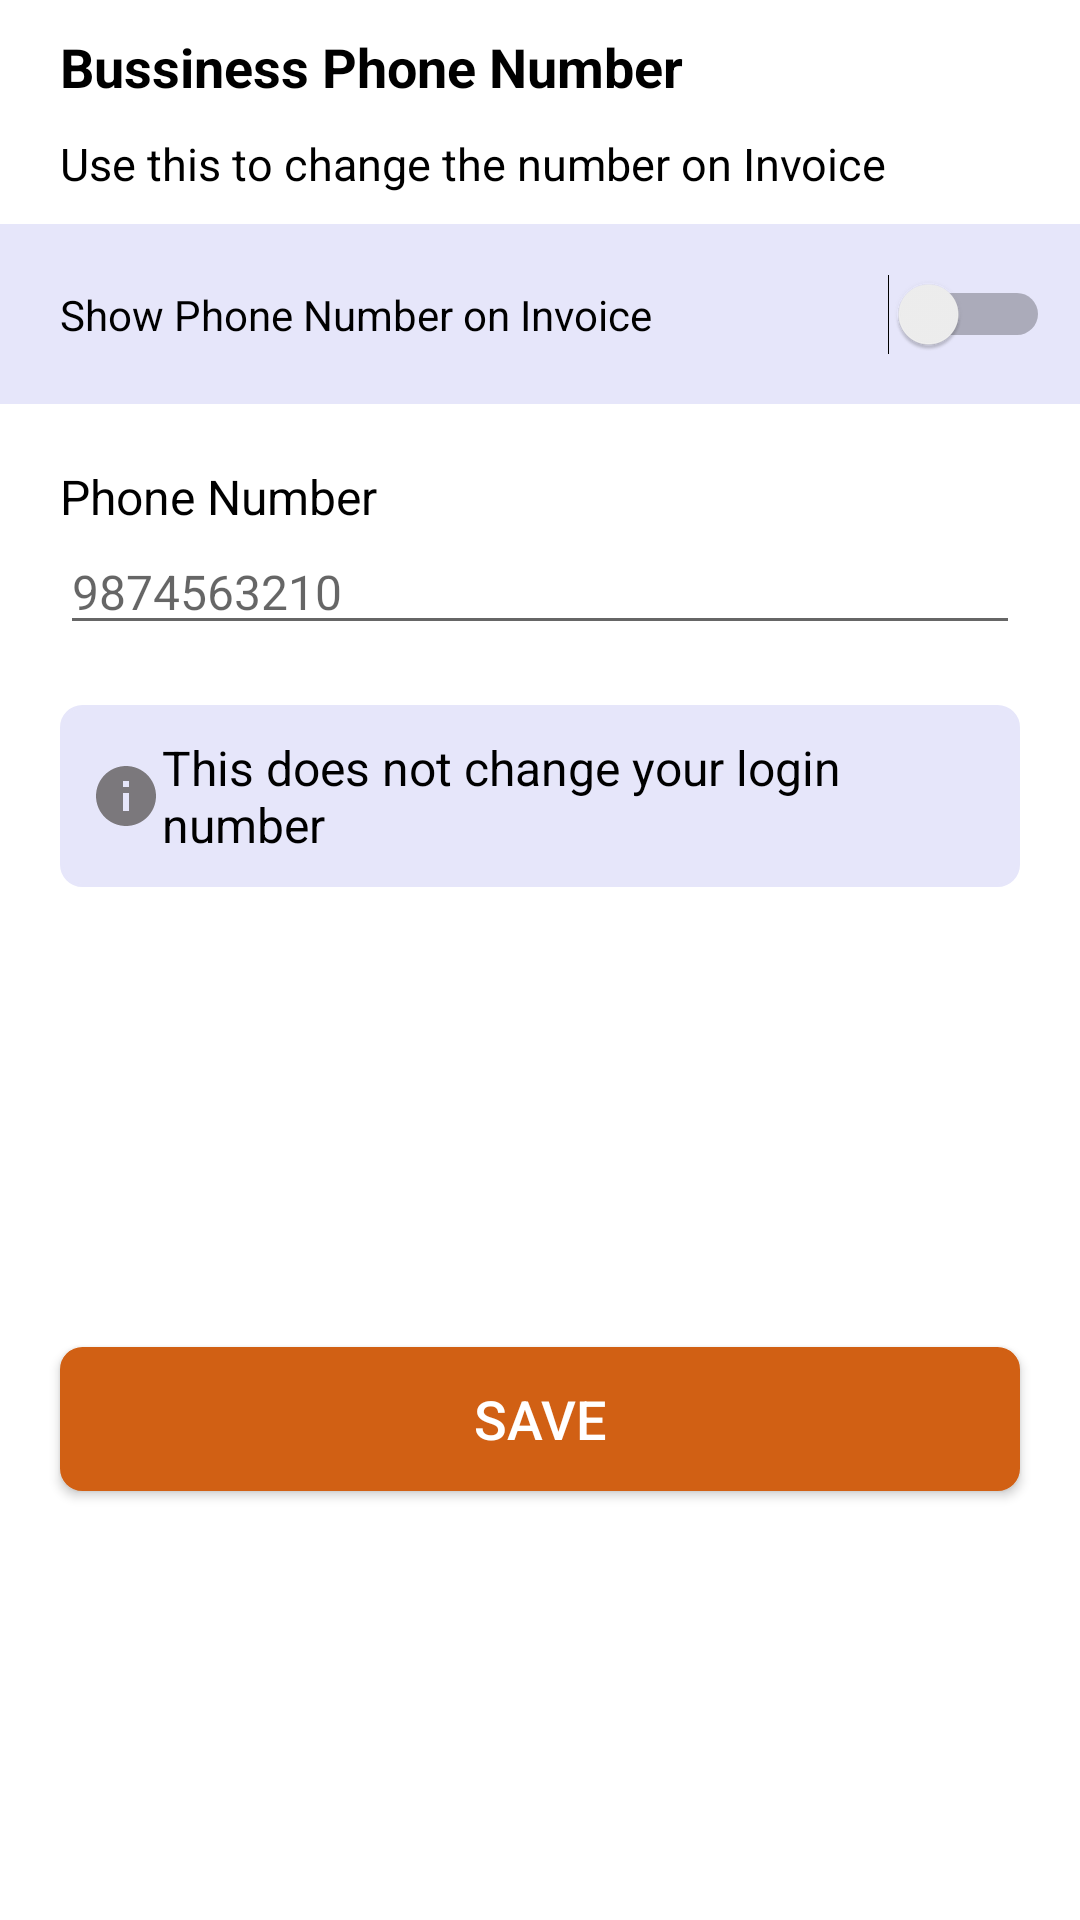

Here is an Android app screen rendered from its layout file. Give the layout XML and the strings, colors and styles it references.
<!-- AndroidManifest.xml: application theme Theme.Invoice -->
<!-- res/layout/fragment_business_phone_number_b_s.xml -->
<?xml version="1.0" encoding="utf-8"?>
<androidx.constraintlayout.widget.ConstraintLayout xmlns:android="http://schemas.android.com/apk/res/android"
    xmlns:app="http://schemas.android.com/apk/res-auto"
    xmlns:tools="http://schemas.android.com/tools"
    android:layout_width="match_parent"
    android:layout_height="match_parent"
    app:layout_behavior="@string/bottom_sheet_behavior"
    tools:context=".ui.home.ui.fragment.PhoneNumberBottomSheetFragment"
    >

    <ImageView
        android:id="@+id/phone_cancel_iv"
        android:layout_width="wrap_content"
        android:layout_height="wrap_content"
        android:layout_marginRight="20dp"
        android:src="@drawable/cancel"
        app:layout_constraintBottom_toTopOf="@+id/constran"
        app:layout_constraintEnd_toEndOf="parent"
        app:layout_constraintTop_toTopOf="parent" />

    <TextView
        android:id="@+id/header_phone_tv"
        android:layout_width="wrap_content"
        android:layout_height="wrap_content"
        android:layout_marginLeft="20dp"
        android:layout_marginTop="10dp"
        android:text="Bussiness Phone Number"
        android:textColor="@color/black"
        android:textSize="18sp"
        android:textStyle="bold"
        app:layout_constraintStart_toStartOf="parent"
        app:layout_constraintTop_toTopOf="parent" />

    <TextView
        android:id="@+id/subheader_tv"
        android:layout_width="wrap_content"
        android:layout_height="wrap_content"
        android:layout_marginLeft="20dp"
        android:layout_marginTop="10dp"
        android:text="Use this to change the number on Invoice"
        android:textColor="@color/black"
        android:textSize="15sp"
        app:layout_constraintStart_toStartOf="parent"
        app:layout_constraintTop_toBottomOf="@+id/header_phone_tv" />

    <androidx.constraintlayout.widget.ConstraintLayout
        android:id="@+id/constran"
        android:layout_width="match_parent"
        android:layout_height="wrap_content"
        android:layout_marginTop="10dp"
        android:background="#E6E6FA"
        android:padding="10dp"
        app:layout_constraintEnd_toEndOf="parent"
        app:layout_constraintStart_toStartOf="parent"
        app:layout_constraintTop_toBottomOf="@+id/subheader_tv">

        <TextView
            android:layout_width="wrap_content"
            android:layout_height="wrap_content"
            android:layout_marginLeft="10dp"
            android:text="Show Phone Number on Invoice"
            android:textColor="@color/black"
            app:layout_constraintBottom_toBottomOf="parent"
            app:layout_constraintStart_toStartOf="parent"
            app:layout_constraintTop_toTopOf="parent" />

        <Switch
            android:layout_width="100dp"
            android:layout_height="40dp"
            app:layout_constraintEnd_toEndOf="parent"
            android:backgroundTint="@color/white"
            app:layout_constraintTop_toTopOf="parent" />


    </androidx.constraintlayout.widget.ConstraintLayout>

    <TextView
        android:id="@+id/number_tv"
        android:layout_width="wrap_content"
        android:layout_height="wrap_content"
        android:layout_marginLeft="20dp"
        android:layout_marginTop="20dp"
        android:text="Phone Number"
        android:textColor="@color/black"
        android:textSize="16sp"
        app:layout_constraintStart_toStartOf="parent"
        app:layout_constraintTop_toBottomOf="@+id/constran" />

    <EditText
        android:id="@+id/number_et"
        android:layout_width="match_parent"
        android:layout_height="wrap_content"
        android:layout_marginLeft="20dp"
        android:layout_marginRight="20dp"
        android:hint="9874563210"
        android:textColor="@color/black"
        android:textSize="16sp"
        app:layout_constraintEnd_toEndOf="parent"
        app:layout_constraintStart_toStartOf="parent"
        app:layout_constraintTop_toBottomOf="@+id/number_tv" />


    <TextView
        android:id="@+id/info_tv"
        android:layout_width="match_parent"
        android:layout_height="wrap_content"
        android:layout_marginLeft="20dp"
        android:layout_marginTop="20dp"
        android:layout_marginRight="20dp"
        android:background="@drawable/btn"
        android:backgroundTint="#E6E6FA"
        android:drawableLeft="@drawable/info"
        android:text="This does not change your login number"
        android:textColor="@color/black"
        android:textSize="16sp"
        app:layout_constraintStart_toStartOf="parent"
        app:layout_constraintTop_toBottomOf="@+id/number_et" />

    <androidx.appcompat.widget.AppCompatButton
        android:id="@+id/save_phone_tv"
        android:layout_width="match_parent"
        android:layout_height="wrap_content"
        android:layout_marginLeft="20dp"
        android:layout_marginTop="20dp"
        android:layout_marginRight="20dp"
        android:background="@drawable/button"
        android:padding="10dp"
        android:text="Save"
        android:textSize="18sp"
        android:backgroundTint="@color/mainColor"
        android:textColor="@color/white"
        app:layout_constraintEnd_toEndOf="parent"
        app:layout_constraintStart_toStartOf="parent"
        app:layout_constraintTop_toBottomOf="@+id/info_tv"
        app:layout_constraintBottom_toBottomOf="parent"
        android:layout_marginBottom="10dp"/>

<ProgressBar
    android:id="@+id/progressBarPhone"
    android:layout_width="wrap_content"
    android:layout_height="wrap_content"
    app:layout_constraintTop_toTopOf="parent"
    app:layout_constraintStart_toStartOf="parent"
    app:layout_constraintEnd_toEndOf="parent"
    app:layout_constraintBottom_toBottomOf="parent"
    android:visibility="gone"
    />
</androidx.constraintlayout.widget.ConstraintLayout>
<!-- resources referenced by this layout -->
<resources>
  <color name="black">#FF000000</color>
  <color name="mainColor">#D16014</color>
  <color name="white">#FFFFFFFF</color>
  <!-- drawable btn (drawable-v24) -->
  <?xml version="1.0" encoding="UTF-8"?>
  <shape
      xmlns:android="http://schemas.android.com/apk/res/android">
      <stroke
          android:width="1dp"
          android:color="#000000"/>
      <corners
          android:radius="7dp" />
  
      <padding
          android:left="10dp"
          android:right="10dp"
          android:top="10dp"
          android:bottom="10dp"/>
  
      <solid android:color="#FFFFFF"/>
  
  </shape>
  <!-- drawable button (drawable-v24) -->
  <?xml version="1.0" encoding="UTF-8"?>
  <shape
      xmlns:android="http://schemas.android.com/apk/res/android">
      <stroke
          android:width="1dp"
          android:color="#FFFFFF"/>
      <corners
          android:radius="7dp" />
  
      <padding
          android:left="10dp"
          android:right="10dp"
          android:top="10dp"
          android:bottom="10dp"/>
  
      <solid android:color="#FFFFFF"/>
  
  </shape>
  <!-- drawable info (drawable-v24) -->
  <vector android:height="24dp" android:tint="#7B787C"
      android:viewportHeight="24" android:viewportWidth="24"
      android:width="24dp" xmlns:android="http://schemas.android.com/apk/res/android">
      <path android:fillColor="@android:color/white" android:pathData="M12,2C6.48,2 2,6.48 2,12s4.48,10 10,10 10,-4.48 10,-10S17.52,2 12,2zM13,17h-2v-6h2v6zM13,9h-2L11,7h2v2z"/>
  </vector>
  <style name="Theme.Invoice" parent="Theme.MaterialComponents.DayNight.NoActionBar">
          
          <item name="colorPrimary">@color/purple</item>
          <item name="colorPrimaryVariant">@color/purple</item>
          <item name="colorOnPrimary">@color/white</item>
          
          <item name="colorSecondary">@color/teal_200</item>
          <item name="colorSecondaryVariant">@color/lightBlue</item>
          <item name="colorOnSecondary">@color/black</item>
          
          <item name="android:statusBarColor" tools:targetApi="l">?attr/colorPrimaryVariant</item>
          
      </style>
  <color name="purple">#D16014</color>
  <color name="teal_200">#FF03DAC5</color>
  <color name="lightBlue">#03A9F4</color>
</resources>
